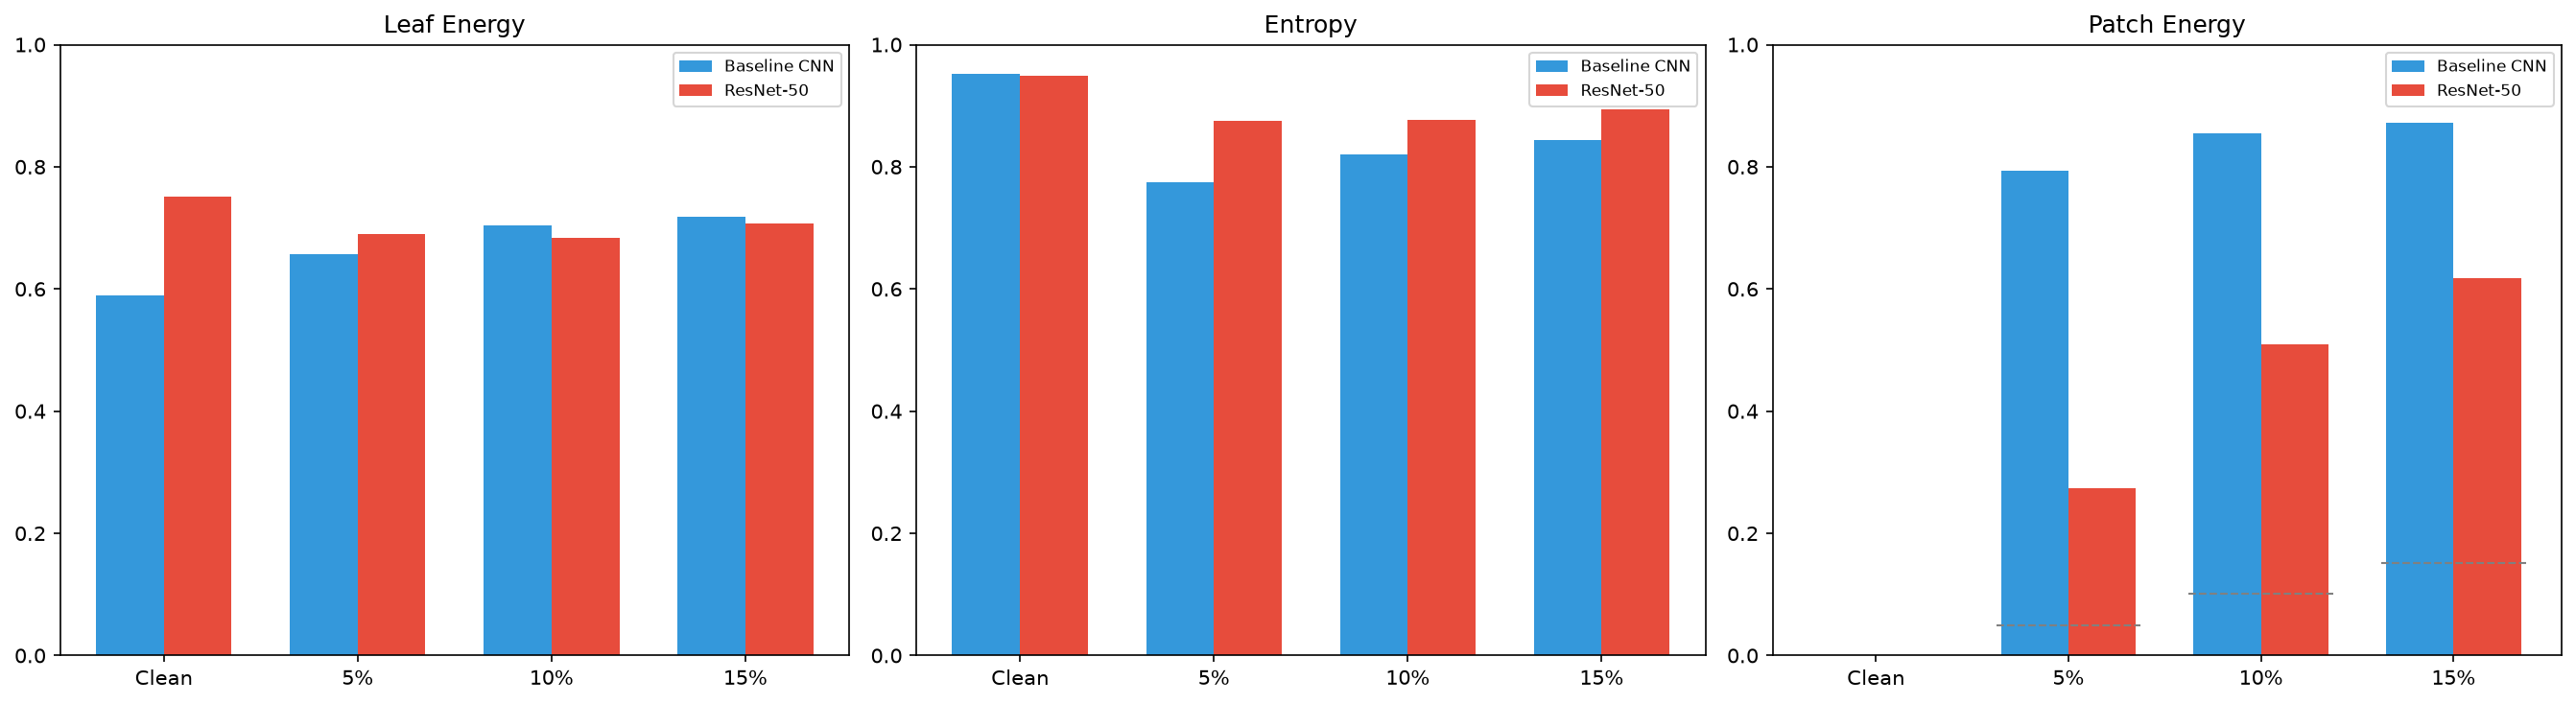

Source data for this figure (header and first rows):
model, condition, entropy, hot_area, leaf_energy, leaf_energy_dil, lesion_iou, lesion_energy, lesion_lift, patch_energy
Baseline CNN, clean, 0.952, 0.1736, 0.5901, 0.707, 0.1168, 0.1321, 2.402, 
Baseline CNN, patch_10pct, 0.8202, 0.08967, 0.7046, 0.8267, 0.04386, 0.09247, 1.457, 0.8541
Baseline CNN, patch_15pct, 0.8445, 0.07624, 0.7182, 0.8364, 0.04117, 0.09325, 1.47, 0.8714
Baseline CNN, patch_5pct, 0.7745, 0.04309, 0.6562, 0.7945, 0.0284, 0.09234, 1.506, 0.7931
ResNet-50, clean, 0.9486, 0.1904, 0.7505, 0.8812, 0.09352, 0.1076, 1.782, 
ResNet-50, patch_10pct, 0.8772, 0.09417, 0.6844, 0.8106, 0.04846, 0.08911, 1.378, 0.5097
ResNet-50, patch_15pct, 0.894, 0.1273, 0.7078, 0.8275, 0.0573, 0.092, 1.407, 0.6174
ResNet-50, patch_5pct, 0.8759, 0.0789, 0.6902, 0.8224, 0.05215, 0.09532, 1.545, 0.2745
